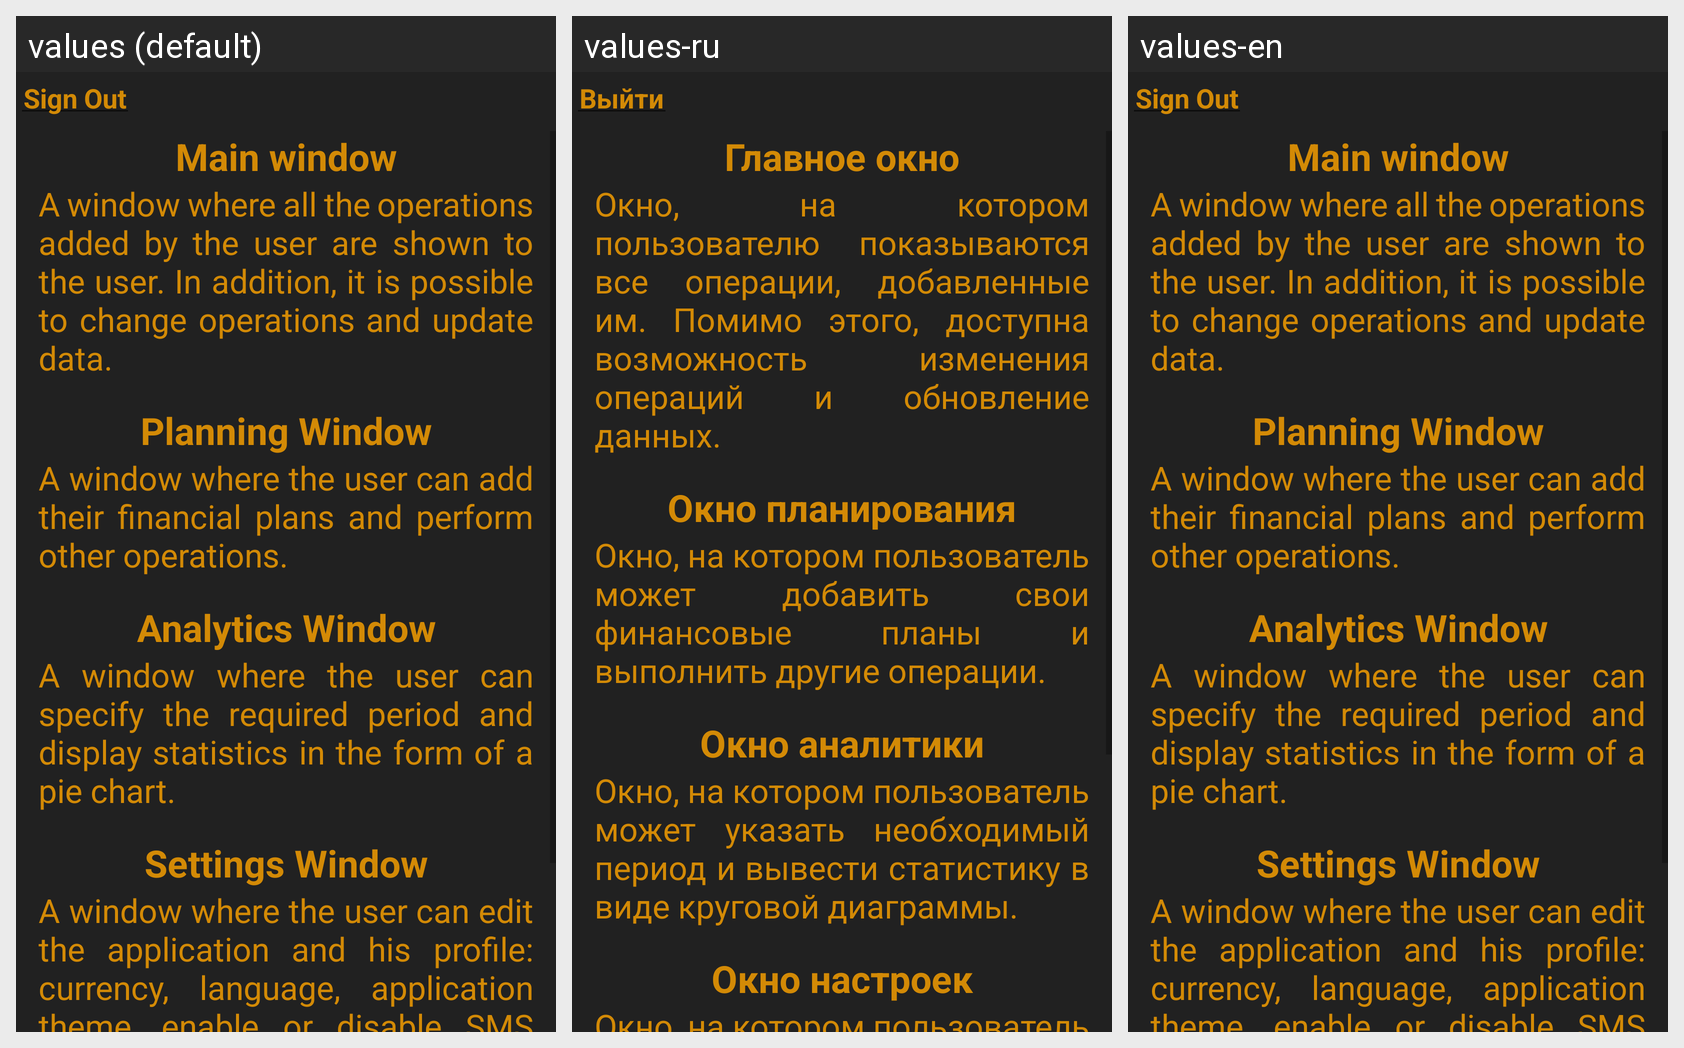

The same Android screen rendered under several of its app's locales, left to right. List the strings drawn on it with the default value and each locale's translation.
Android screen res/layout/fragment_bottom_sheet_dark_settings_help.xml rendered under 3 locales, left to right: values (default), values-ru, values-en. Device: Nexus 5 (rendered at 1080×1920; each locale shown at half size, 540×960, under a caption strip naming it); theme Theme.Finans.
Strings drawn on this screen, with the default value and each locale's value (text and hints the layout hard-codes, and strings that could not be matched under every locale, appear in the picture but are not listed):

exit
  values: Sign Out
  values-ru: Выйти
  values-en: Sign Out

mainWindow
  values: Main window
  values-ru: Главное окно
  values-en: Main window

mainWindowTxt
  values: A window where all the operations added by the user are shown to the user. In addition, it is possible to change operations and update data.
  values-ru: Окно, на котором пользователю показываются все операции, добавленные им. Помимо этого, доступна возможность изменения операций и обновление данных.
  values-en: A window where all the operations added by the user are shown to the user. In addition, it is possible to change operations and update data.

planningWindow
  values: Planning Window
  values-ru: Окно планирования
  values-en: Planning Window

planningWindowTxt
  values: A window where the user can add their financial plans and perform other operations.
  values-ru: Окно, на котором пользователь может добавить свои финансовые планы и выполнить другие операции.
  values-en: A window where the user can add their financial plans and perform other operations.

analyticsWindow
  values: Analytics Window
  values-ru: Окно аналитики
  values-en: Analytics Window

analyticsWindowTxt
  values: A window where the user can specify the required period and display statistics in the form of a pie chart.
  values-ru: Окно, на котором пользователь может указать необходимый период и вывести статистику в виде круговой диаграммы.
  values-en: A window where the user can specify the required period and display statistics in the form of a pie chart.

settingsWindow
  values: Settings Window
  values-ru: Окно настроек
  values-en: Settings Window

settingsWindowTxt
  values: A window where the user can edit the application and his profile: currency, language, application theme, enable or disable SMS reading. In addition, you can exit the application. In the user editing window, you can delete the account or change the registration data.
  values-ru: Окно, на котором пользователь может отредактировать приложение и свой профиль: валюту, язык, тему приложения, включить или выключить чтение СМС. Помимо этого, можно выйти из приложения. В окне редактирования пользователя можно удалить аккаунт или изменить регистрационные данные.
  values-en: A window where the user can edit the application and his profile: currency, language, application theme, enable or disable SMS reading. In addition, you can exit the application. In the user editing window, you can delete the account or change the registration data.
